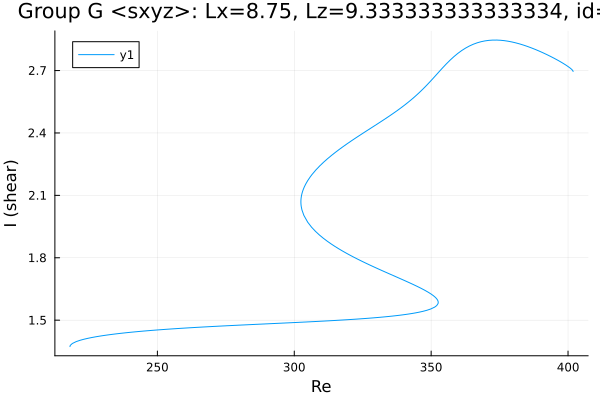

The table this chart was drawn from, first rows:
Re, shear
218.1, 1.373
218.1, 1.373
218.1, 1.373
218.1, 1.373
218.1, 1.373
218.1, 1.373
218.1, 1.373
218.1, 1.373
218.1, 1.374
218.1, 1.375
218.1, 1.376
218.2, 1.379
218.9, 1.388
220.3, 1.397
221.8, 1.403
223.2, 1.408
224.6, 1.413
226, 1.417
227.4, 1.42
228.8, 1.423
229.4, 1.424
230.8, 1.427
232.2, 1.43
233.6, 1.432
235, 1.434
236.4, 1.437
237.8, 1.439
239.3, 1.441
240.7, 1.442
242.1, 1.444
243.5, 1.446
244.9, 1.448
246.3, 1.449
247.7, 1.451
249.2, 1.452
250.6, 1.454
252, 1.455
253.4, 1.456
254.8, 1.458
256.2, 1.459
257.6, 1.46
259.1, 1.461
260.5, 1.462
261.9, 1.464
263.3, 1.465
264.7, 1.466
266.1, 1.467
267.5, 1.468
269, 1.469
270.4, 1.47
271.8, 1.471
273.2, 1.472
274.6, 1.473
276, 1.474
277.4, 1.475
278.9, 1.475
280.3, 1.476
281.7, 1.477
283.1, 1.478
284.5, 1.479
... 280 more rows
